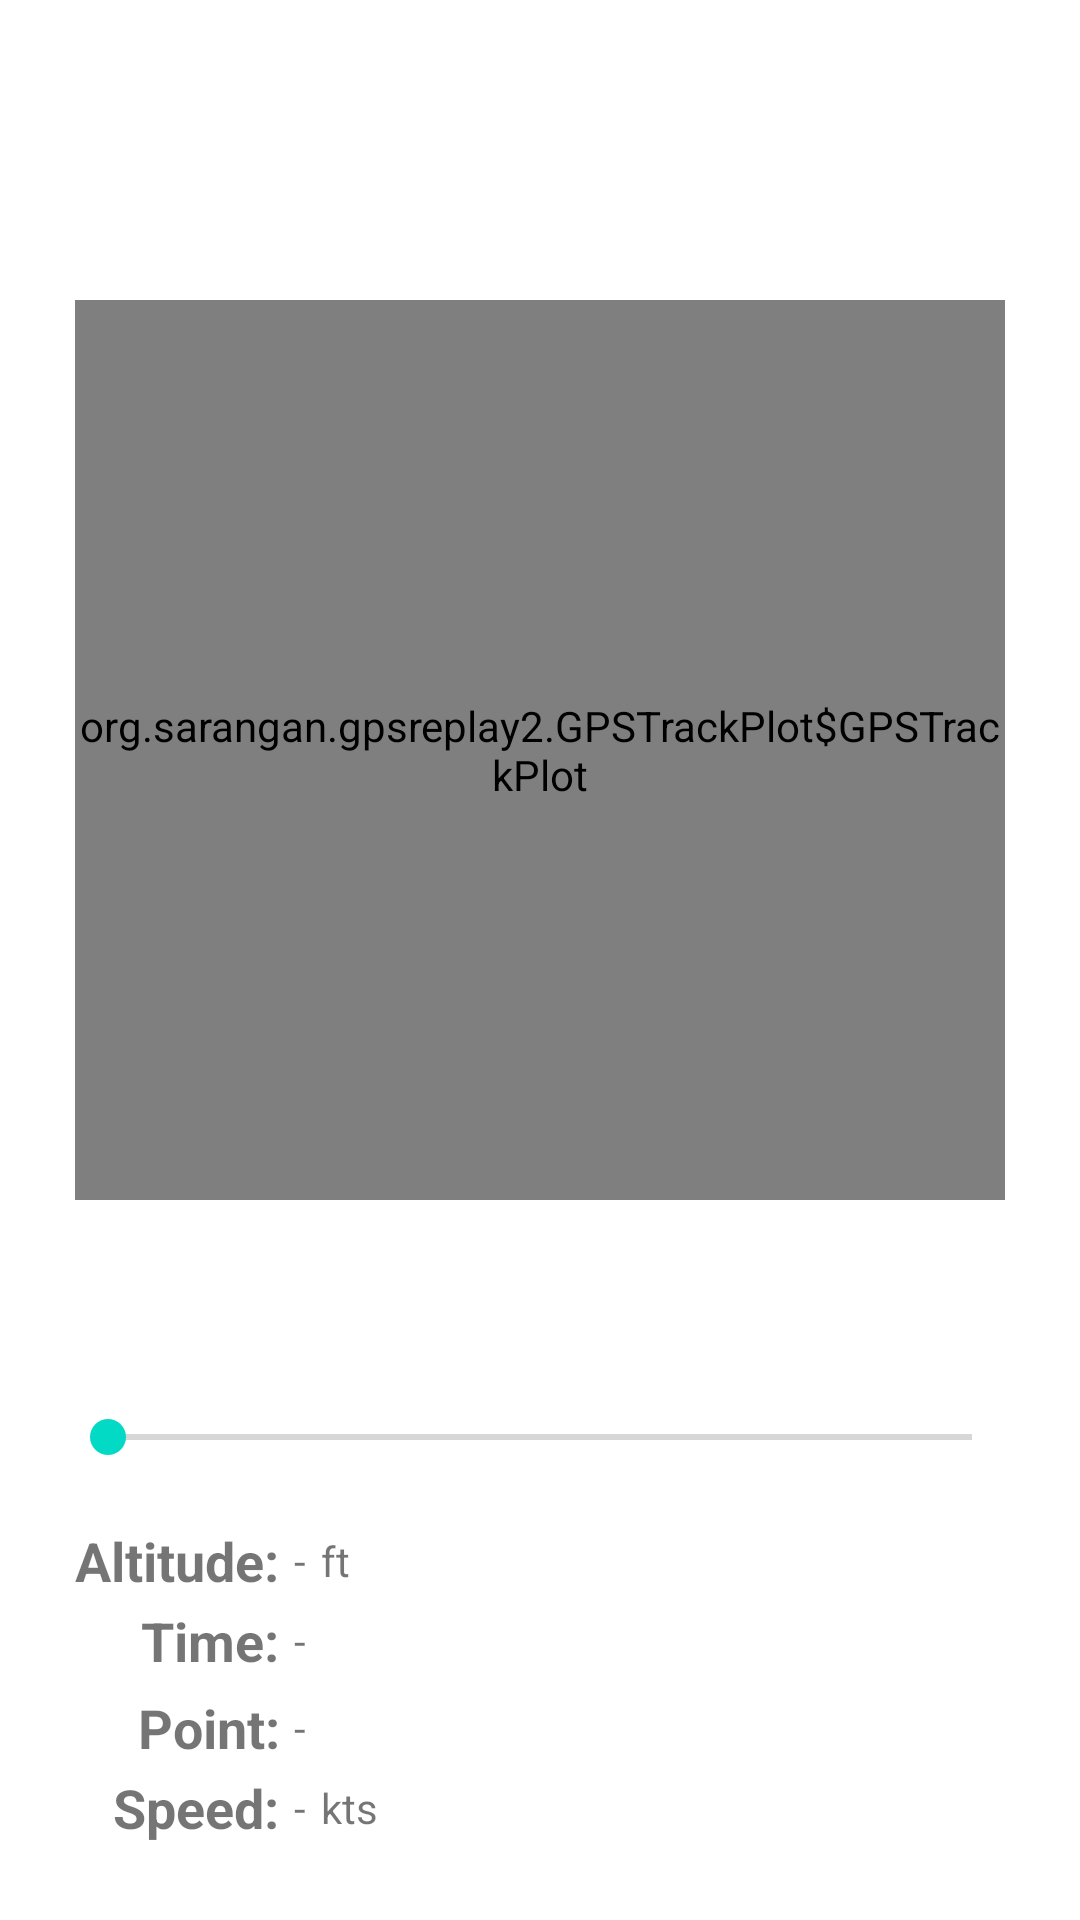

Layout XML and referenced resources for this Android screen:
<!-- AndroidManifest.xml: application theme Theme.GPSReplay2 -->
<!-- res/layout/layout.xml -->
<?xml version="1.0" encoding="utf-8"?>
<LinearLayout xmlns:android="http://schemas.android.com/apk/res/android"
    xmlns:app="http://schemas.android.com/apk/res-auto"
    android:layout_width="match_parent"
    android:layout_height="match_parent"
    android:orientation="vertical">

    <view
        android:id="@+id/plot"
        class="org.sarangan.gpsreplay2.GPSTrackPlot$GPSTrackPlot"
        android:layout_width="wrap_content"
        android:layout_height="300dp"
        android:layout_marginLeft="25dp"
        android:layout_marginTop="100dp"
        android:layout_marginRight="25dp"
        android:layout_marginBottom="50dp" />

    <SeekBar
        android:id="@+id/seekBar"
        android:layout_width="match_parent"
        android:layout_height="wrap_content"
        android:layout_margin="20dp" />

    <TableLayout
        android:layout_width="match_parent"
        android:layout_height="wrap_content">

        <TableRow
            android:layout_width="match_parent"
            android:layout_height="match_parent">

            <TextView
                android:id="@+id/textView3A2"
                android:layout_width="wrap_content"
                android:layout_height="wrap_content"
                android:layout_gravity="center_vertical"
                android:layout_marginLeft="25dp"
                android:text="Altitude:"
                android:textAlignment="gravity"
                android:textSize="18sp"
                android:textStyle="bold" />

            <LinearLayout
                android:layout_width="match_parent"
                android:layout_height="match_parent"
                android:orientation="horizontal">

                <TextView
                    android:id="@+id/tvAlt"
                    android:layout_width="wrap_content"
                    android:layout_height="wrap_content"
                    android:layout_gravity="left|center_vertical"
                    android:layout_marginLeft="5dp"
                    android:text="-"
                    android:textAlignment="gravity"
                    android:textSize="14sp" />

                <TextView
                    android:id="@+id/tvAltunits2"
                    android:layout_width="wrap_content"
                    android:layout_height="wrap_content"
                    android:layout_gravity="left|center_vertical"
                    android:layout_marginLeft="5dp"
                    android:text="ft"
                    android:textAlignment="gravity"
                    android:textSize="14sp" />

            </LinearLayout>

        </TableRow>

        <TableRow
            android:layout_width="match_parent"
            android:layout_height="match_parent">

            <TextView
                android:id="@+id/textView3B2"
                android:layout_width="wrap_content"
                android:layout_height="wrap_content"
                android:layout_gravity="center_vertical"
                android:gravity="right"
                android:text="Time:"
                android:textAlignment="gravity"
                android:textSize="18sp"
                android:textStyle="bold" />

            <TextView
                android:id="@+id/tvTime"
                android:layout_width="wrap_content"
                android:layout_height="wrap_content"
                android:layout_gravity="left|center_vertical"
                android:layout_margin="5dp"
                android:text="-"
                android:textAlignment="gravity"
                android:textSize="14sp" />

        </TableRow>

        <TableRow
            android:layout_width="match_parent"
            android:layout_height="match_parent">

            <TextView
                android:id="@+id/textView4"
                android:layout_width="wrap_content"
                android:layout_height="wrap_content"
                android:layout_gravity="center_vertical"
                android:gravity="right"
                android:text="Point:"
                android:textAlignment="gravity"
                android:textSize="18sp"
                android:textStyle="bold" />

            <TextView
                android:id="@+id/tvPoint"
                android:layout_width="wrap_content"
                android:layout_height="wrap_content"
                android:layout_gravity="left|center_vertical"
                android:layout_margin="5dp"
                android:text="-"
                android:textAlignment="gravity"
                android:textSize="14sp" />

        </TableRow>

        <TableRow
            android:layout_width="match_parent"
            android:layout_height="match_parent">

            <TextView
                android:id="@+id/textView8"
                android:layout_width="wrap_content"
                android:layout_height="wrap_content"
                android:layout_gravity="center_vertical"
                android:gravity="right"
                android:text="Speed:"
                android:textAlignment="gravity"
                android:textSize="18sp"
                android:textStyle="bold" />

            <LinearLayout
                android:layout_width="match_parent"
                android:layout_height="match_parent"
                android:orientation="horizontal">

                <TextView
                    android:id="@+id/tvSpeed"
                    android:layout_width="wrap_content"
                    android:layout_height="wrap_content"
                    android:layout_gravity="left|center_vertical"
                    android:layout_marginLeft="5dp"
                    android:text="-"
                    android:textAlignment="gravity"
                    android:textSize="14sp" />

                <TextView
                    android:id="@+id/tvSpeedUnits2"
                    android:layout_width="wrap_content"
                    android:layout_height="wrap_content"
                    android:layout_gravity="left|center_vertical"
                    android:layout_marginLeft="5dp"
                    android:text="kts"
                    android:textAlignment="gravity"
                    android:textSize="14sp" />
            </LinearLayout>

        </TableRow>

    </TableLayout>

    <Button
        android:id="@+id/buttonFileOpen"
        android:layout_width="wrap_content"
        android:layout_height="wrap_content"
        android:layout_gravity="center_horizontal|center_vertical"
        android:layout_marginTop="50dp"
        android:text="@string/OpenGPX" />

</LinearLayout>
<!-- resources referenced by this layout -->
<resources>
  <style name="Theme.GPSReplay2" parent="Theme.MaterialComponents.DayNight.NoActionBar" />
</resources>
